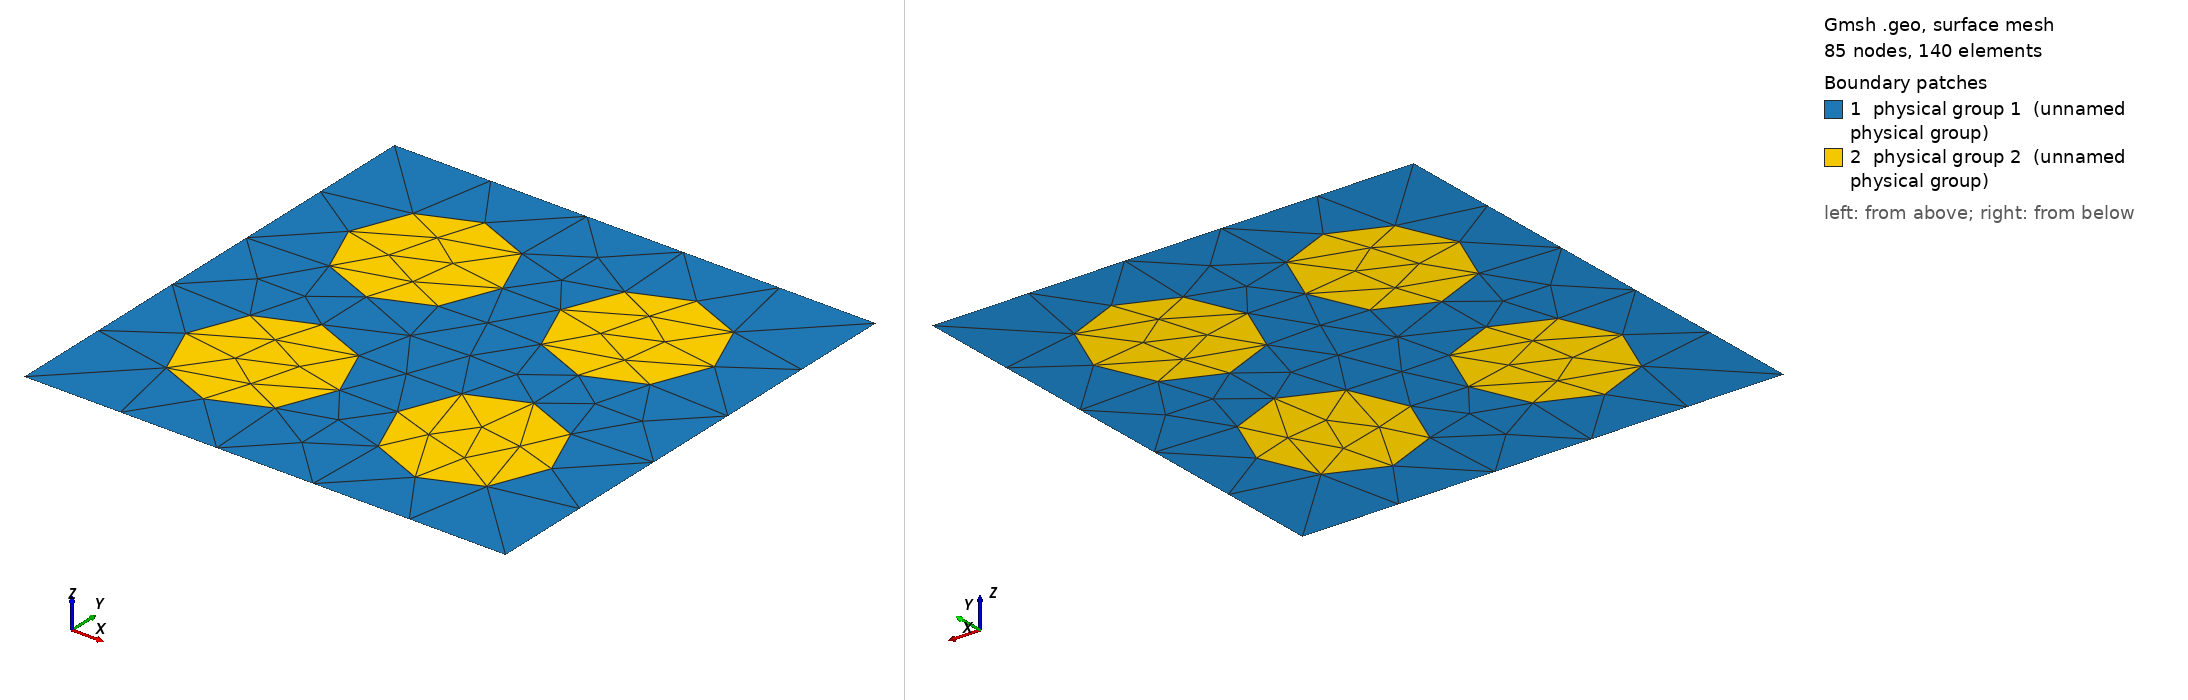

Gmsh geometry script, surface-meshed: 85 nodes, 140 surface elements. Boundary patches (legend numbers): 1 physical group 1 (unnamed physical group), 2 physical group 2 (unnamed physical group). Left view from above one corner, right view from below the opposite corner. Legend entries are the model's physical surfaces. The drawing asked Gmsh for element sizes between 1% and 20% of the model's largest extent; the script's own settings can give other sizes.

=== disk4.geo (drawn) ===
// Four disks on a square lattice: the two-dimensional periodic case.
//
// Generated for the box-with-disks robustness suite: a 1 x 1 matrix
// block (material 1) with 4 circular inclusion(s) (material 2).
// Written in the same idiom as multimat/bubbles.geo -- four quarter arcs
// per circle, the hole loops reused in the matrix surface so the
// interfaces are conformal on both sides, and the mesh size left to
// Mesh2Dgmsh's uniform field (2/NP after normalisation).

Point(1) = {0, 0, 0, 1.0};
Point(2) = {1, 0, 0, 1.0};
Point(3) = {1, 1, 0, 1.0};
Point(4) = {0, 1, 0, 1.0};
Line(1) = {1, 2};
Line(2) = {2, 3};
Line(3) = {3, 4};
Line(4) = {4, 1};
Curve Loop(1) = {1, 2, 3, 4};

cx[] = {0.2800, 0.7200, 0.2800, 0.7200};
cy[] = {0.2800, 0.2800, 0.7200, 0.7200};
cr[] = {0.1600, 0.1600, 0.1600, 0.1600};

holes[] = {};
For k In {0:3}
  p = 100 + 5*k;
  c = 200 + 4*k;
  Point(p)     = {cx[k],         cy[k],         0, 1.0};
  Point(p + 1) = {cx[k] + cr[k], cy[k],         0, 1.0};
  Point(p + 2) = {cx[k],         cy[k] + cr[k], 0, 1.0};
  Point(p + 3) = {cx[k] - cr[k], cy[k],         0, 1.0};
  Point(p + 4) = {cx[k],         cy[k] - cr[k], 0, 1.0};
  Circle(c)     = {p + 1, p, p + 2};
  Circle(c + 1) = {p + 2, p, p + 3};
  Circle(c + 2) = {p + 3, p, p + 4};
  Circle(c + 3) = {p + 4, p, p + 1};
  Curve Loop(300 + k) = {c, c + 1, c + 2, c + 3};
  Plane Surface(300 + k) = {300 + k};
  holes[] += 300 + k;
EndFor

Plane Surface(1) = {1, holes[]};
Physical Surface(1) = {1};
Physical Surface(2) = {300:303};
